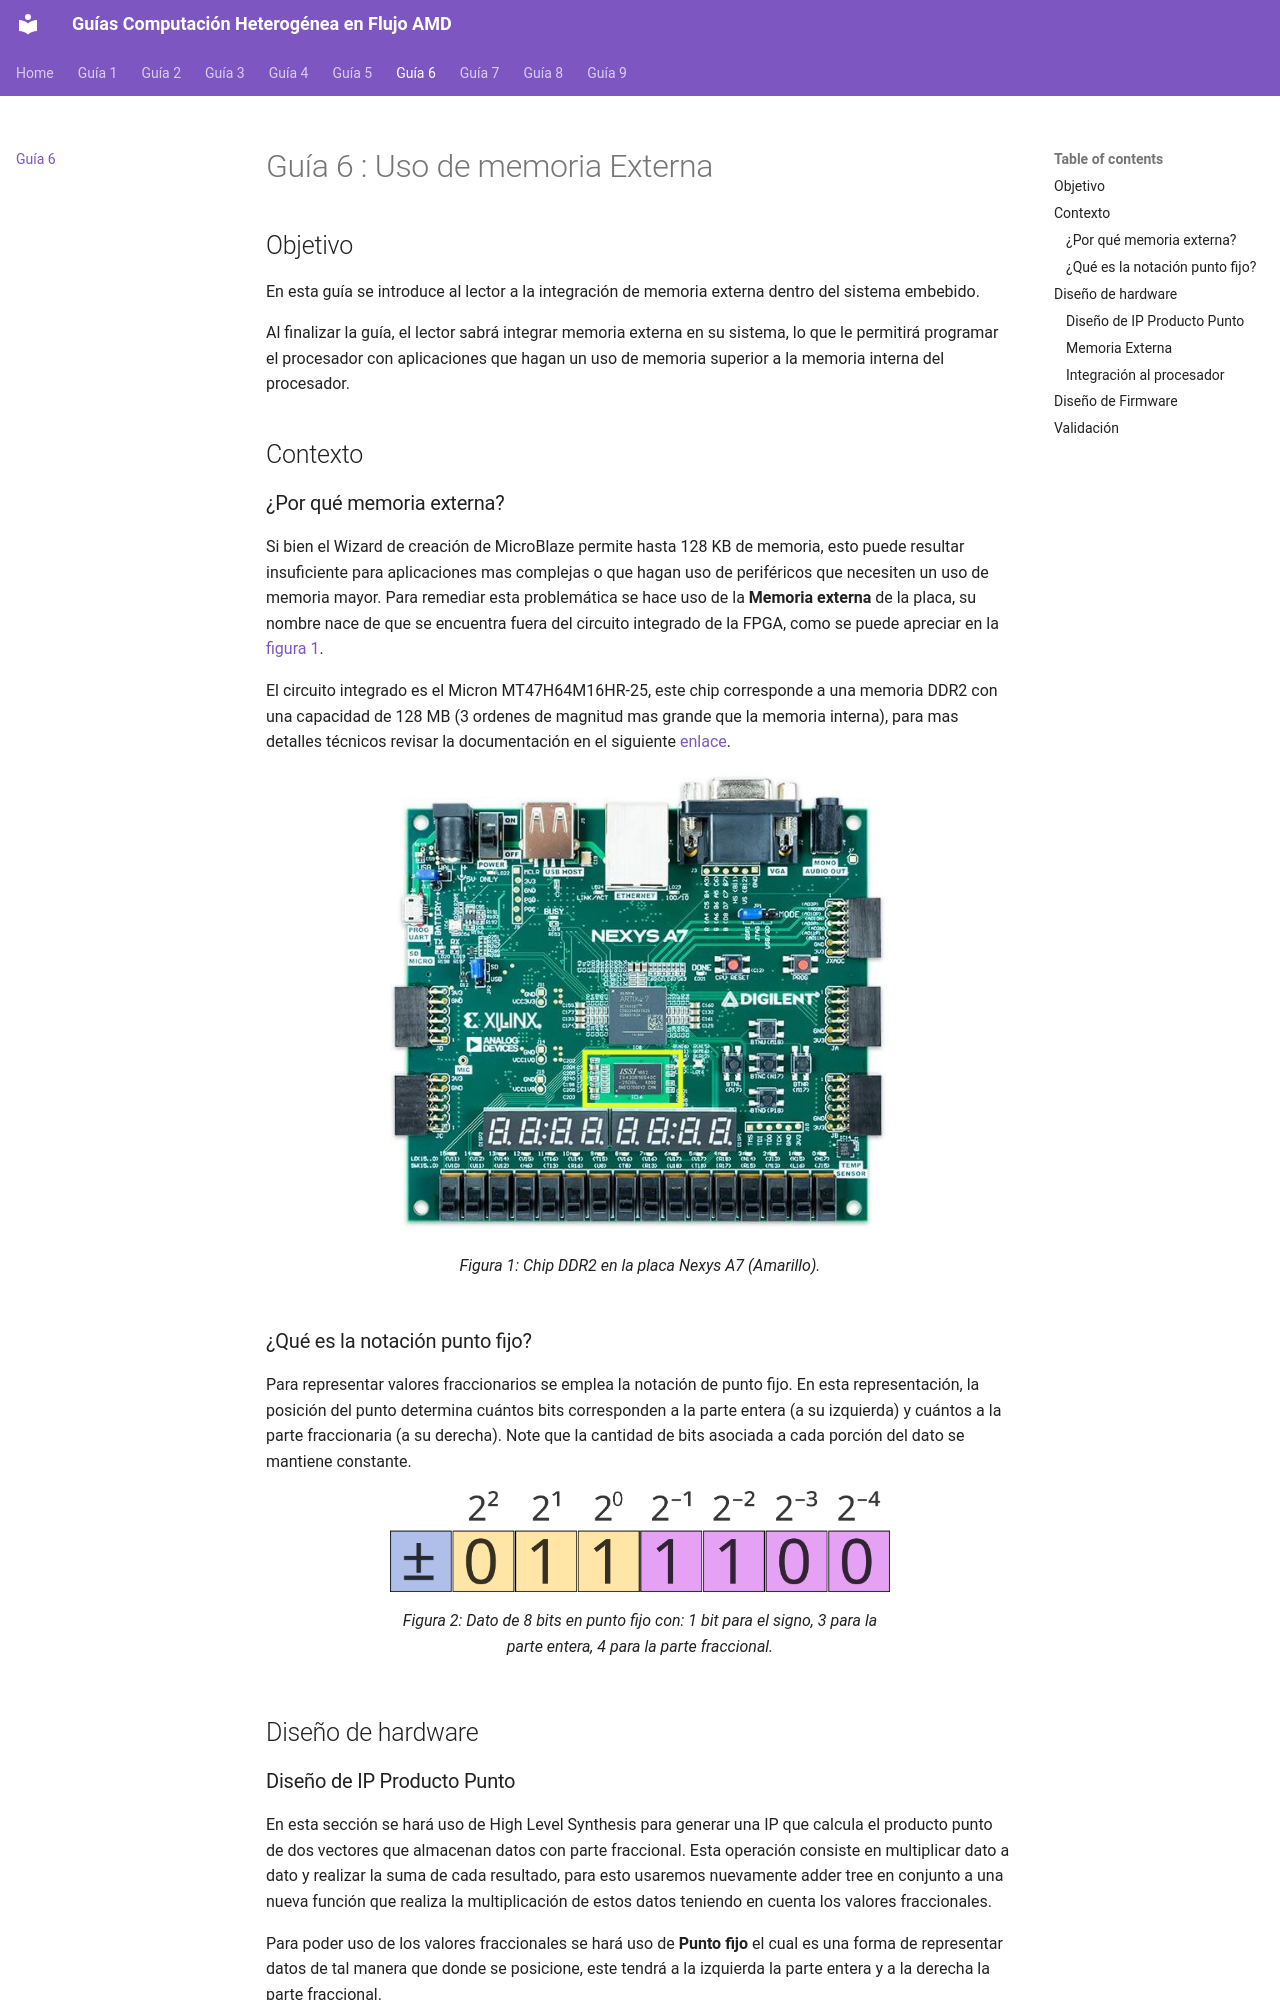

repository: vicenteramirezp/MicroblazeV_Examples_Doc · page: Ejemplo_6_DDR/Ejemplo_6/index.html · generator: mkdocs

# Guía 6 : Uso de memoria Externa

## Objetivo

En esta guía se introduce al lector a la integración de memoria externa dentro del sistema embebido.

Al finalizar la guía, el lector sabrá integrar memoria externa en su sistema, lo que le permitirá programar el procesador con aplicaciones que hagan un uso de memoria superior a la memoria interna del procesador.



## Contexto 

### ¿Por qué memoria externa?

Si bien el Wizard de creación de MicroBlaze permite hasta 128 KB de memoria, esto  puede resultar insuficiente para aplicaciones mas complejas o que hagan uso de periféricos que necesiten un uso de memoria mayor. Para remediar esta problemática se hace uso de la **Memoria externa** de la placa, su nombre nace de que se encuentra fuera del circuito integrado de la FPGA, como se puede apreciar en la [](#fig-DDR2-on-board).

El circuito integrado es el Micron MT47H64M16HR-25, este chip corresponde a una memoria DDR2 con una capacidad de 128 MB (3 ordenes de magnitud mas grande que la memoria interna), para mas detalles técnicos revisar la documentación en el siguiente [enlace](https://octopart.com/datasheet/micron/MT47H64M16HR-25:H). 


![Chip DDR2 en la placa Nexys A7 (Amarillo).](img/DDR2_on_board.png){ #fig-DDR2-on-board width="500" }
